Run: headless pygame with SDL's dummy video driver; simulated clock (each Clock.tick advances the game by its frame time, no real sleeping); random seed 0; keys injected as events and as key.get_pressed() state; mouse plan: one left click at the window centre at the start of phase 2, then a move to the lower-right quarter at the start of phase 3.
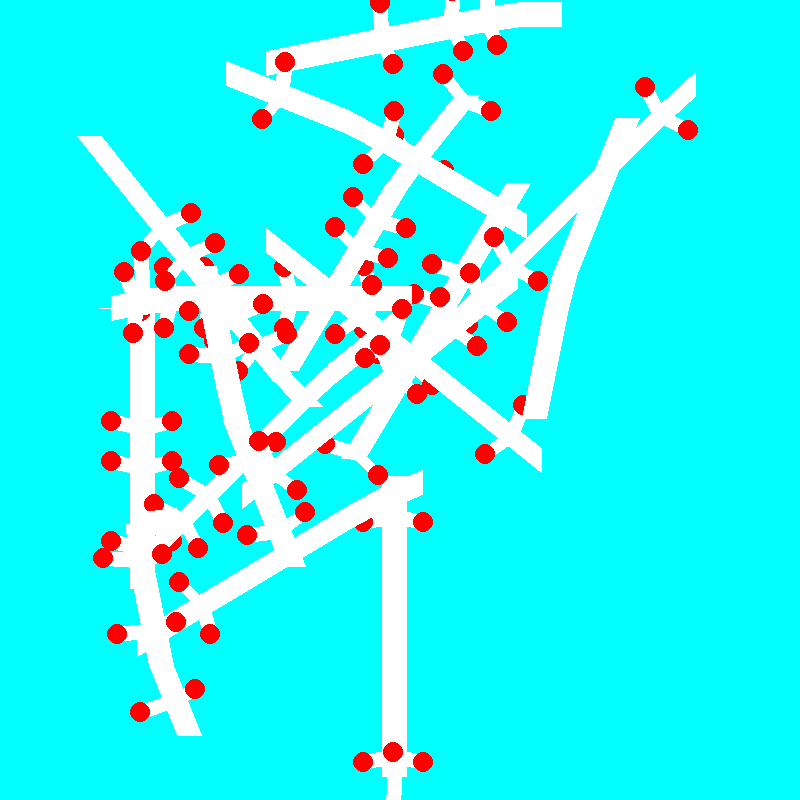
Frame 1 of 4 · flips 1–60 · no input
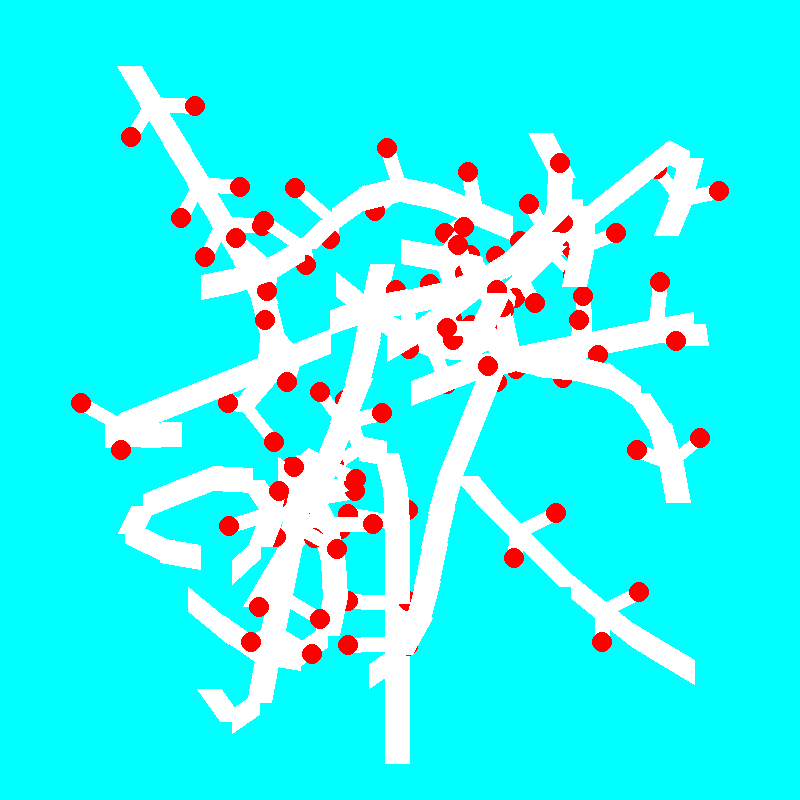
Frame 2 of 4 · flips 61–180 · clicked the window centre · tapped SPACE, RETURN · held RIGHT (→), D
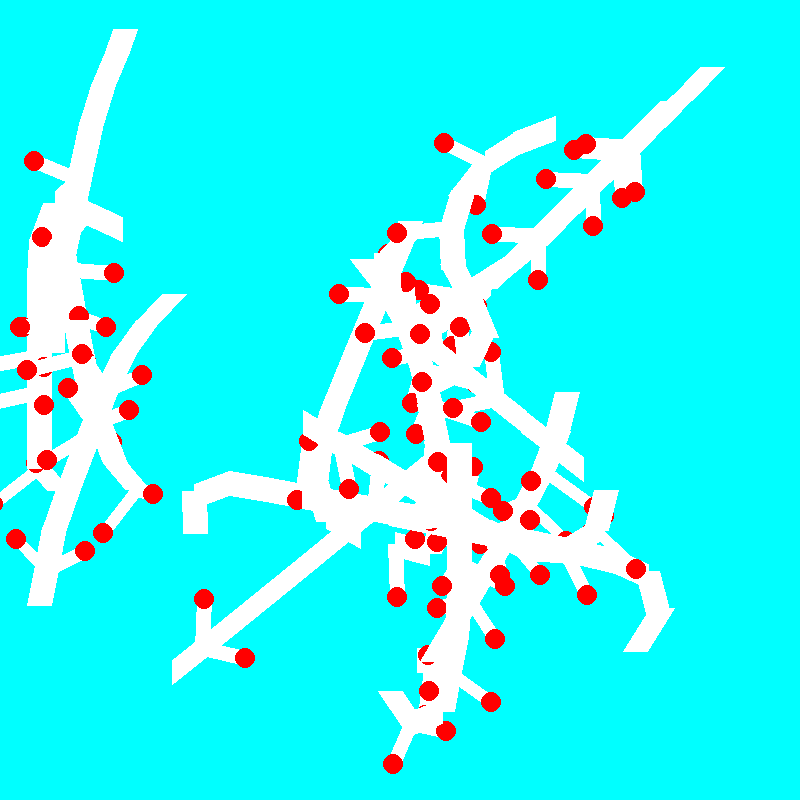
Frame 3 of 4 · flips 181–300 · moved the mouse to the lower-right quarter · held DOWN (↓), S
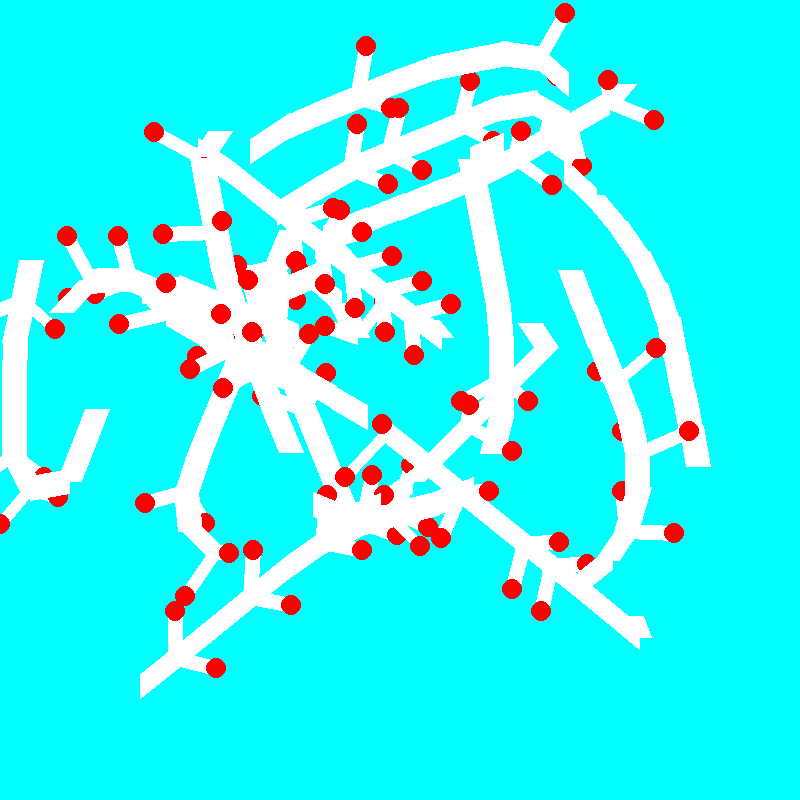
Frame 4 of 4 · flips 301–420 · held LEFT (←), A, UP (↑), W

The pygame program that drew these frames:

import pygame
import math
import random
class DATA:
    @staticmethod
    def calculate_distance(x1, y1, x2, y2):
        return math.sqrt((x2 - x1) ** 2 + (y2 - y1) ** 2)
    @staticmethod
    def moveTo(ax,ay,bx,by,speed=5):
        
        steps_number = int(max(abs(bx-ax),abs(by-ay)))
        if (steps_number==0):
            return [ax,ay]
        stepx = float(bx-ax)/steps_number
        stepy = float(by-ay)/steps_number
        return [int(ax + stepx*speed), int(ay + stepy*speed)]
    
class Entity:
    def __init__(self,app,x,y):
        self.app = app
        self.app.entities.append(self)
        self.part_count = 10
        self.frame = 0
        self.dest = [random.randint(0,800),random.randint(0,800)]
        self.parts = [(x,y) for i in range(self.part_count)]
        self.choosen_part = 0
        self.has_legs = [[random.randint(0,10)>7, False, 1, 20] for _ in range(self.part_count)]
    def update(self):
        for i in range(self.part_count):
            #pygame.draw.circle(self.app.screen, "white", (int(self.parts[i][0]), int(self.parts[i][1])), self.has_legs[i][3], 0)

            #if self.choosen_part == i:
            #    pygame.draw.circle(self.app.screen, "blue", (int(self.parts[i][0]), int(self.parts[i][1])), 15, 0)

            if i != 0:
                pygame.draw.line(self.app.screen, "white", (self.parts[i - 1][0], self.parts[i - 1][1]), (self.parts[i][0], self.parts[i][1]), 25)
                

                if DATA.calculate_distance(self.parts[i][0],self.parts[i][1],self.parts[i-1][0],self.parts[i-1][1]) > self.has_legs[i][3] + 20:
                    self.parts[i] = DATA.moveTo(self.parts[i][0],self.parts[i][1],self.parts[i-1][0],self.parts[i-1][1])

                if self.has_legs[i][0]:
                    direction = math.atan2(self.parts[i][1] - self.parts[i - 1][1], self.parts[i][0] - self.parts[i - 1][0])
                    left = [self.parts[i][0] + math.cos(direction + math.pi / 2) * 30, self.parts[i][1] + math.sin(direction + math.pi / 2) * 30]
                    right = [self.parts[i][0] + math.cos(direction - math.pi / 2) * 30, self.parts[i][1] + math.sin(direction - math.pi / 2) * 30]
                    left = DATA.moveTo(left[0],left[1],self.dest[0],self.dest[1], math.sin(self.frame)*25)
                    right = DATA.moveTo(right[0],right[1],self.dest[0],self.dest[1], math.sin(self.frame)*25)

                    pygame.draw.line(self.app.screen, "white", (self.parts[i][0], self.parts[i][1]), left, 15)
                    pygame.draw.line(self.app.screen, "white", (self.parts[i][0], self.parts[i][1]), right, 15)

                    pygame.draw.circle(self.app.screen, "red", (int(left[0]), int(left[1])), 10, 0)
                    pygame.draw.circle(self.app.screen, "red", (int(right[0]), int(right[1])), 10, 0)

            else:

                new_pos = DATA.moveTo(self.parts[i][0],self.parts[i][1],self.dest[0],self.dest[1])
                if (DATA.calculate_distance(self.parts[i][0],self.parts[i][1],self.dest[0],self.dest[1]) < 5):
                    self.dest = [random.randint(0,800),random.randint(0,800)]
                    #print(self.dest)
                else:
                    self.parts[i] = new_pos
                self.frame += 0.1
        if pygame.mouse.get_pressed()[0]:
            mx,my = pygame.mouse.get_pos()
            self.dest = [mx,my]
        if (self.frame > 200):
            self.frame = 0
class App:
    def __init__(self,width=800,height=800):
        self.screen = pygame.display.set_mode((width,height))
        self.running = True
        self.entities = []
        self.clock = pygame.time.Clock()
        self.cam_pos = [0,0]
        for i in range(16):

            Entity(self,random.randint(0,width),random.randint(0,height))
    def run(self):
        while self.running:
            self.clock.tick(60)
            pygame.display.set_caption(str(self.clock.get_fps()))
            self.screen.fill("cyan")
            for event in pygame.event.get():
                if event.type == pygame.QUIT:
                    self.running = False
            for i in self.entities:
                i.update()
            pygame.display.flip()
_app = App(800,800)
_app.run()
